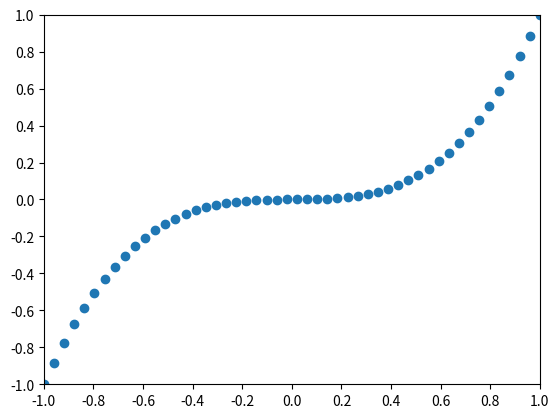

Here is the Python script that generated this plot: (Note: this script raises an exception after producing the figure.)
# ---
# jupyter:
#   jupytext:
#     cell_metadata_filter: -all
#     custom_cell_magics: kql
#     text_representation:
#       extension: .py
#       format_name: percent
#       format_version: '1.3'
#       jupytext_version: 1.11.2
#   kernelspec:
#     display_name: Python 3.8.10 64-bit
#     language: python
#     name: python3
# ---

# %%
from matplotlib.patches import Rectangle
import matplotlib.pyplot as plt
import numpy as np

nsteps = 50


def valueCubed(val):
    return val**3


fig, ax = plt.subplots()

ax.set(xlim=(-1, 1), xticks=np.arange(-1, 1.2, 0.2), ylim=(-1, 1), yticks=np.arange(-1, 1.2, 0.2))

# quantized x space
xqspc = np.linspace(-1, 1, nsteps)
yvals = valueCubed(xqspc[:, None])


ax.scatter(xqspc, yvals)

for i, x in enumerate(xqspc):
    if x < 0:
        continue
    rect = Rectangle((x, 0), ((1 - (-1)) / nsteps), yvals[i], fill=False)
    ax.add_patch(rect)

plt.axhline(0, color="black", linestyle="--", linewidth=1)
plt.axvline(0, color="black", linestyle="--", linewidth=1)
plt.show()

# %% [markdown]
# # Riemann or Darboux Sums
#
# The reimann sum is a method of integral approximation by finite summation. Don't worry if that
# doesn't make sense yet.
#
# RiemannSum() = $\sum^{n}_{i=1}f(x^*_i)\Delta x_i$
#
# $\Delta x = \frac{b-a}{n}$
#
#

# %%
print("{}, {}".format(xqspc.shape, yvals.shape))

for x in xqspc:
    print("val: {}".format(x))


# %%
def valueCubed(val):
    return val**3
